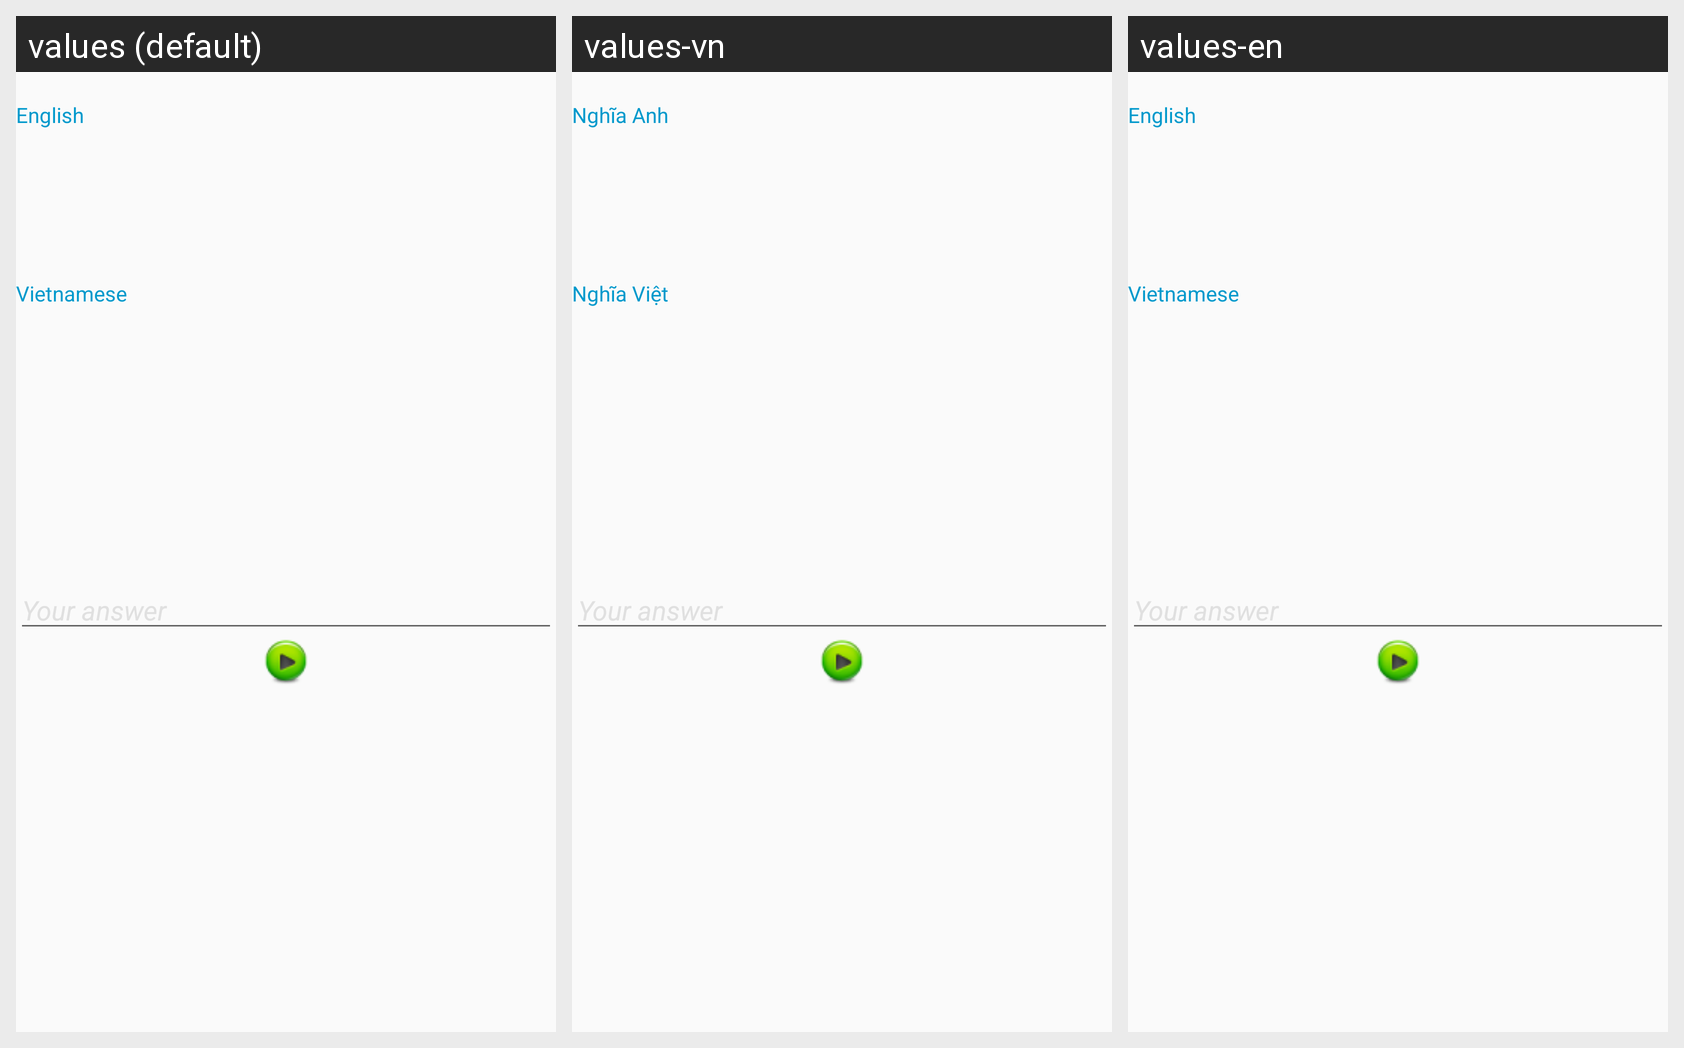

Here is an Android app screen in its default locale and in the app's own translations. Write out the translated-string differences for the strings that appear on this screen.
Android screen res/layout/fragment_reading_revision.xml rendered under 3 locales, left to right: values (default), values-vn, values-en. Device: Nexus 5 (rendered at 1080×1920; each locale shown at half size, 540×960, under a caption strip naming it); theme AppTheme.Green.
Strings drawn on this screen, with the default value and each locale's value (text and hints the layout hard-codes, and strings that could not be matched under every locale, appear in the picture but are not listed):

english
  values: English
  values-vn: Nghĩa Anh
  values-en: English

vietnamese
  values: Vietnamese
  values-vn: Nghĩa Việt
  values-en: Vietnamese
